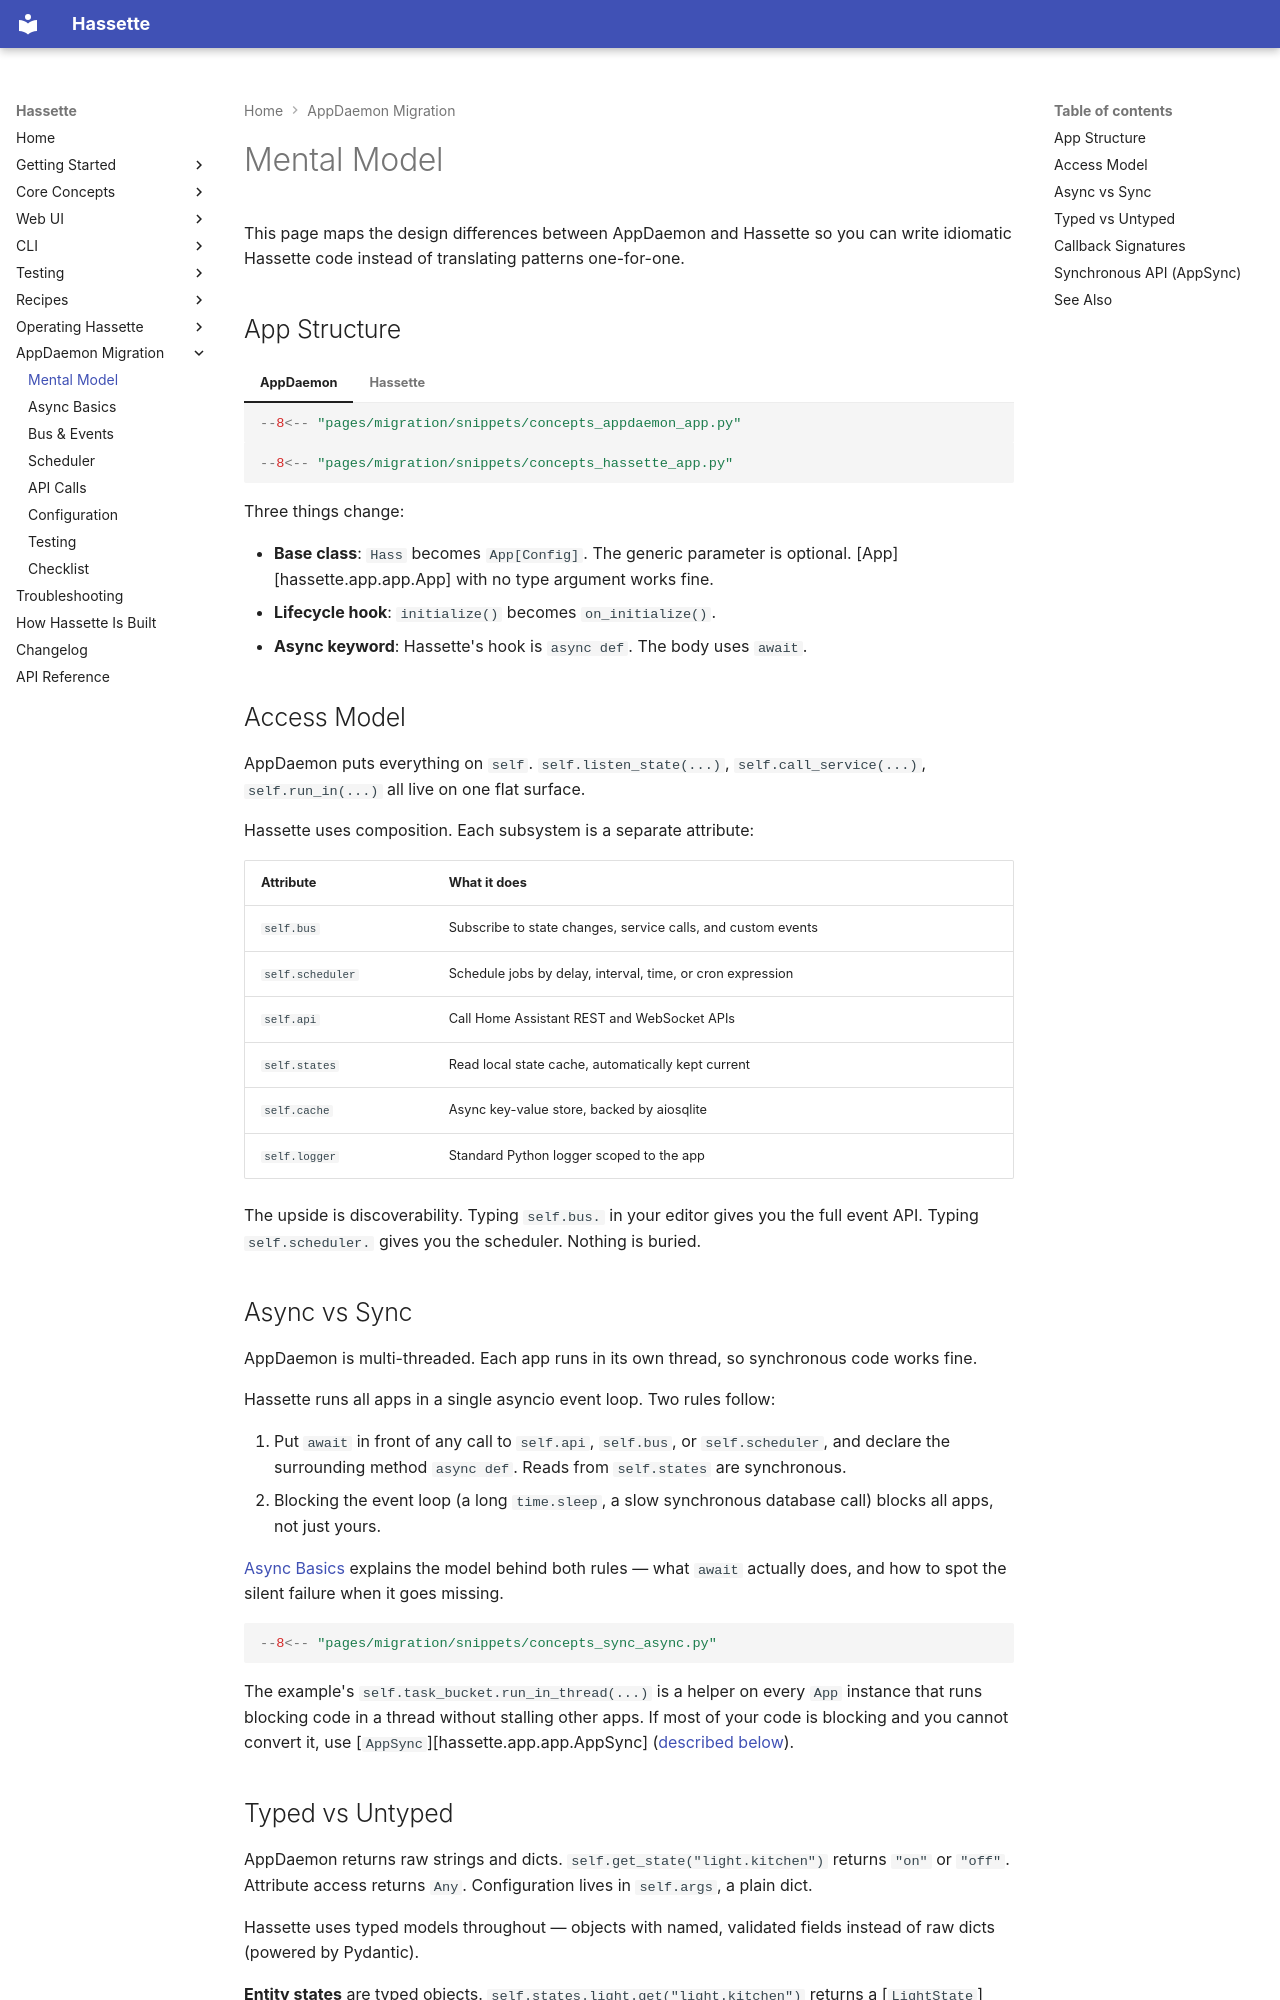

repository: NodeJSmith/hassette · page: pages/migration/concepts/index.html · generator: mkdocs

# Mental Model

This page maps the design differences between AppDaemon and Hassette so you can write idiomatic Hassette code instead of translating patterns one-for-one.

## App Structure

=== "AppDaemon"

    ```python
    --8<-- "pages/migration/snippets/concepts_appdaemon_app.py"
    ```

=== "Hassette"

    ```python
    --8<-- "pages/migration/snippets/concepts_hassette_app.py"
    ```

Three things change:

- **Base class**: `Hass` becomes `App[Config]`. The generic parameter is optional. [App][hassette.app.app.App] with no type argument works fine.
- **Lifecycle hook**: `initialize()` becomes `on_initialize()`.
- **Async keyword**: Hassette's hook is `async def`. The body uses `await`.

## Access Model

AppDaemon puts everything on `self`. `self.listen_state(...)`, `self.call_service(...)`, `self.run_in(...)` all live on one flat surface.

Hassette uses composition. Each subsystem is a separate attribute:

| Attribute | What it does |
|---|---|
| `self.bus` | Subscribe to state changes, service calls, and custom events |
| `self.scheduler` | Schedule jobs by delay, interval, time, or cron expression |
| `self.api` | Call Home Assistant REST and WebSocket APIs |
| `self.states` | Read local state cache, automatically kept current |
| `self.cache` | Async key-value store, backed by aiosqlite |
| `self.logger` | Standard Python logger scoped to the app |

The upside is discoverability. Typing `self.bus.` in your editor gives you the full event API. Typing `self.scheduler.` gives you the scheduler. Nothing is buried.

## Async vs Sync

AppDaemon is multi-threaded. Each app runs in its own thread, so synchronous code works fine.

Hassette runs all apps in a single asyncio event loop. Two rules follow:

1. Put `await` in front of any call to `self.api`, `self.bus`, or `self.scheduler`, and declare the surrounding method `async def`. Reads from `self.states` are synchronous.
2. Blocking the event loop (a long `time.sleep`, a slow synchronous database call) blocks all apps, not just yours.

[Async Basics](async-basics.md) explains the model behind both rules — what `await` actually does, and how to spot the silent failure when it goes missing.

```python
--8<-- "pages/migration/snippets/concepts_sync_async.py"
```

The example's `self.task_bucket.run_in_thread(...)` is a helper on every `App` instance that runs blocking code in a thread without stalling other apps. If most of your code is blocking and you cannot convert it, use [`AppSync`][hassette.app.app.AppSync] ([described below](#synchronous-api-appsync)).
